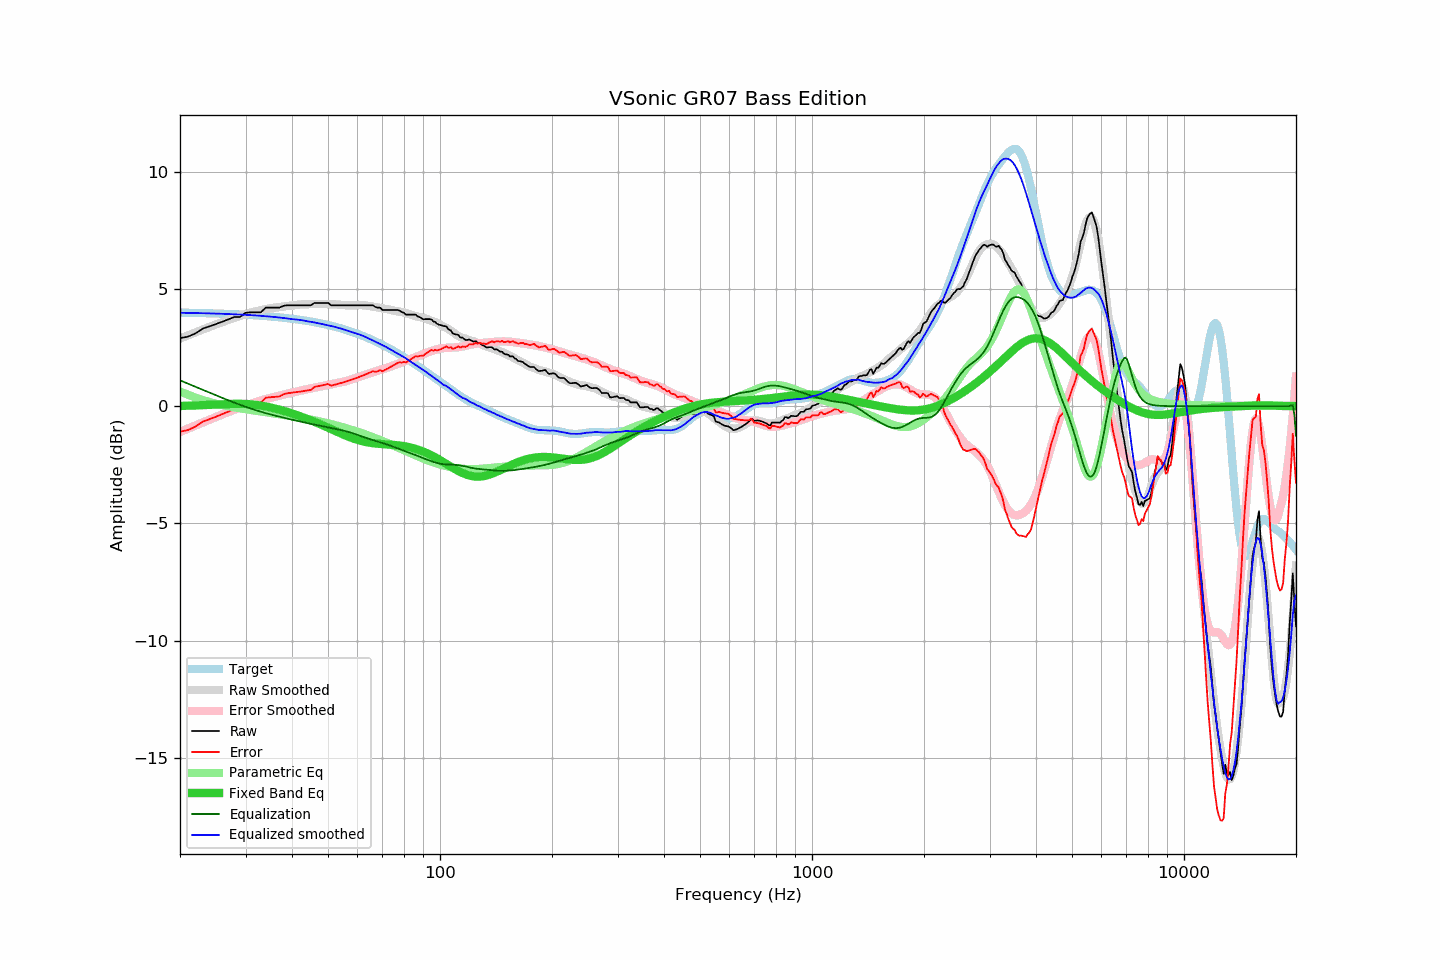

The file beside this chart, header and first rows:
frequency, raw, error, smoothed, error_smoothed, equalization, parametric_eq, equalized_raw, equalized_smoothed, target
20, 2.90, -1.09, 2.88, -1.10, 1.10, 0.01, 4.00, 3.98, 3.99
21, 2.96, -1.02, 3.02, -0.96, 0.96, 0.02, 3.92, 3.98, 3.98
22, 3.10, -0.87, 3.14, -0.83, 0.83, 0.03, 3.93, 3.97, 3.98
23, 3.30, -0.67, 3.26, -0.70, 0.70, 0.04, 4.00, 3.96, 3.97
24, 3.40, -0.56, 3.38, -0.58, 0.58, 0.06, 3.98, 3.95, 3.96
25, 3.50, -0.45, 3.49, -0.46, 0.46, 0.07, 3.96, 3.95, 3.95
26, 3.60, -0.34, 3.59, -0.35, 0.35, 0.08, 3.95, 3.94, 3.94
27, 3.70, -0.23, 3.68, -0.25, 0.25, 0.09, 3.95, 3.93, 3.93
28, 3.80, -0.12, 3.77, -0.15, 0.15, 0.10, 3.95, 3.92, 3.92
29, 3.80, -0.11, 3.85, -0.06, 0.06, 0.10, 3.86, 3.91, 3.91
30, 3.98, 0.08, 3.92, 0.03, -0.03, 0.09, 3.95, 3.89, 3.90
31, 4.00, 0.12, 3.99, 0.11, -0.11, 0.08, 3.90, 3.88, 3.88
32, 4.00, 0.13, 4.04, 0.18, -0.18, 0.05, 3.83, 3.87, 3.87
33, 4.00, 0.15, 4.09, 0.24, -0.24, 0.02, 3.76, 3.85, 3.86
34, 4.20, 0.36, 4.14, 0.30, -0.30, -0.01, 3.90, 3.84, 3.84
35, 4.20, 0.38, 4.18, 0.35, -0.35, -0.05, 3.85, 3.82, 3.82
36, 4.20, 0.40, 4.20, 0.40, -0.40, -0.10, 3.80, 3.80, 3.81
37, 4.20, 0.41, 4.23, 0.45, -0.45, -0.15, 3.75, 3.78, 3.79
38, 4.28, 0.51, 4.25, 0.49, -0.49, -0.20, 3.79, 3.76, 3.77
39, 4.30, 0.55, 4.27, 0.54, -0.54, -0.26, 3.77, 3.74, 3.75
40, 4.30, 0.57, 4.29, 0.58, -0.58, -0.31, 3.72, 3.71, 3.73
41, 4.30, 0.60, 4.31, 0.62, -0.62, -0.37, 3.68, 3.70, 3.71
42, 4.30, 0.62, 4.33, 0.65, -0.65, -0.43, 3.65, 3.68, 3.68
43, 4.30, 0.64, 4.34, 0.69, -0.69, -0.49, 3.61, 3.65, 3.66
44, 4.30, 0.67, 4.34, 0.72, -0.72, -0.55, 3.58, 3.62, 3.63
45, 4.30, 0.69, 4.35, 0.76, -0.76, -0.61, 3.54, 3.60, 3.61
46, 4.40, 0.82, 4.36, 0.79, -0.79, -0.67, 3.61, 3.57, 3.58
47, 4.40, 0.85, 4.36, 0.82, -0.82, -0.73, 3.58, 3.54, 3.55
48, 4.40, 0.88, 4.35, 0.85, -0.85, -0.79, 3.55, 3.51, 3.52
49, 4.40, 0.91, 4.35, 0.88, -0.88, -0.86, 3.52, 3.48, 3.49
50, 4.40, 0.94, 4.35, 0.90, -0.90, -0.92, 3.50, 3.45, 3.46
51, 4.30, 0.88, 4.35, 0.93, -0.93, -0.98, 3.37, 3.42, 3.43
52, 4.30, 0.91, 4.34, 0.95, -0.95, -1.04, 3.35, 3.39, 3.39
53, 4.30, 0.94, 4.33, 0.98, -0.98, -1.10, 3.32, 3.35, 3.36
54, 4.30, 0.98, 4.32, 1.01, -1.01, -1.16, 3.29, 3.31, 3.32
55, 4.30, 1.02, 4.31, 1.04, -1.04, -1.21, 3.26, 3.27, 3.28
56, 4.30, 1.06, 4.30, 1.07, -1.07, -1.27, 3.23, 3.23, 3.25
57, 4.30, 1.09, 4.30, 1.11, -1.11, -1.32, 3.19, 3.19, 3.21
58, 4.30, 1.13, 4.30, 1.14, -1.14, -1.36, 3.16, 3.16, 3.17
59, 4.30, 1.18, 4.30, 1.18, -1.18, -1.40, 3.12, 3.12, 3.13
60, 4.30, 1.22, 4.31, 1.22, -1.22, -1.44, 3.08, 3.08, 3.08
61, 4.30, 1.26, 4.31, 1.26, -1.26, -1.47, 3.04, 3.05, 3.04
62, 4.30, 1.30, 4.30, 1.30, -1.30, -1.50, 3.00, 3.00, 3.00
63, 4.30, 1.35, 4.29, 1.34, -1.34, -1.53, 2.96, 2.95, 2.95
64, 4.30, 1.40, 4.28, 1.38, -1.38, -1.55, 2.92, 2.90, 2.91
65, 4.30, 1.44, 4.26, 1.41, -1.41, -1.57, 2.89, 2.85, 2.86
66, 4.30, 1.49, 4.24, 1.44, -1.44, -1.58, 2.86, 2.80, 2.81
67, 4.23, 1.47, 4.22, 1.48, -1.48, -1.59, 2.76, 2.75, 2.76
68, 4.20, 1.49, 4.21, 1.51, -1.51, -1.60, 2.69, 2.70, 2.72
69, 4.20, 1.53, 4.19, 1.54, -1.54, -1.61, 2.66, 2.65, 2.67
70, 4.10, 1.48, 4.17, 1.57, -1.57, -1.62, 2.53, 2.60, 2.62
71, 4.10, 1.54, 4.16, 1.60, -1.60, -1.63, 2.50, 2.56, 2.57
72, 4.10, 1.59, 4.14, 1.63, -1.63, -1.63, 2.47, 2.50, 2.51
73, 4.10, 1.64, 4.12, 1.67, -1.67, -1.64, 2.43, 2.45, 2.46
74, 4.10, 1.69, 4.10, 1.70, -1.70, -1.64, 2.40, 2.40, 2.41
75, 4.10, 1.74, 4.07, 1.73, -1.73, -1.65, 2.37, 2.34, 2.36
76, 4.10, 1.79, 4.05, 1.77, -1.77, -1.66, 2.33, 2.29, 2.31
77, 4.10, 1.85, 4.04, 1.80, -1.80, -1.67, 2.30, 2.24, 2.25
78, 4.07, 1.87, 4.03, 1.84, -1.84, -1.68, 2.23, 2.19, 2.20
79, 4.00, 1.85, 4.01, 1.87, -1.87, -1.69, 2.13, 2.14, 2.15
... 553 more rows
